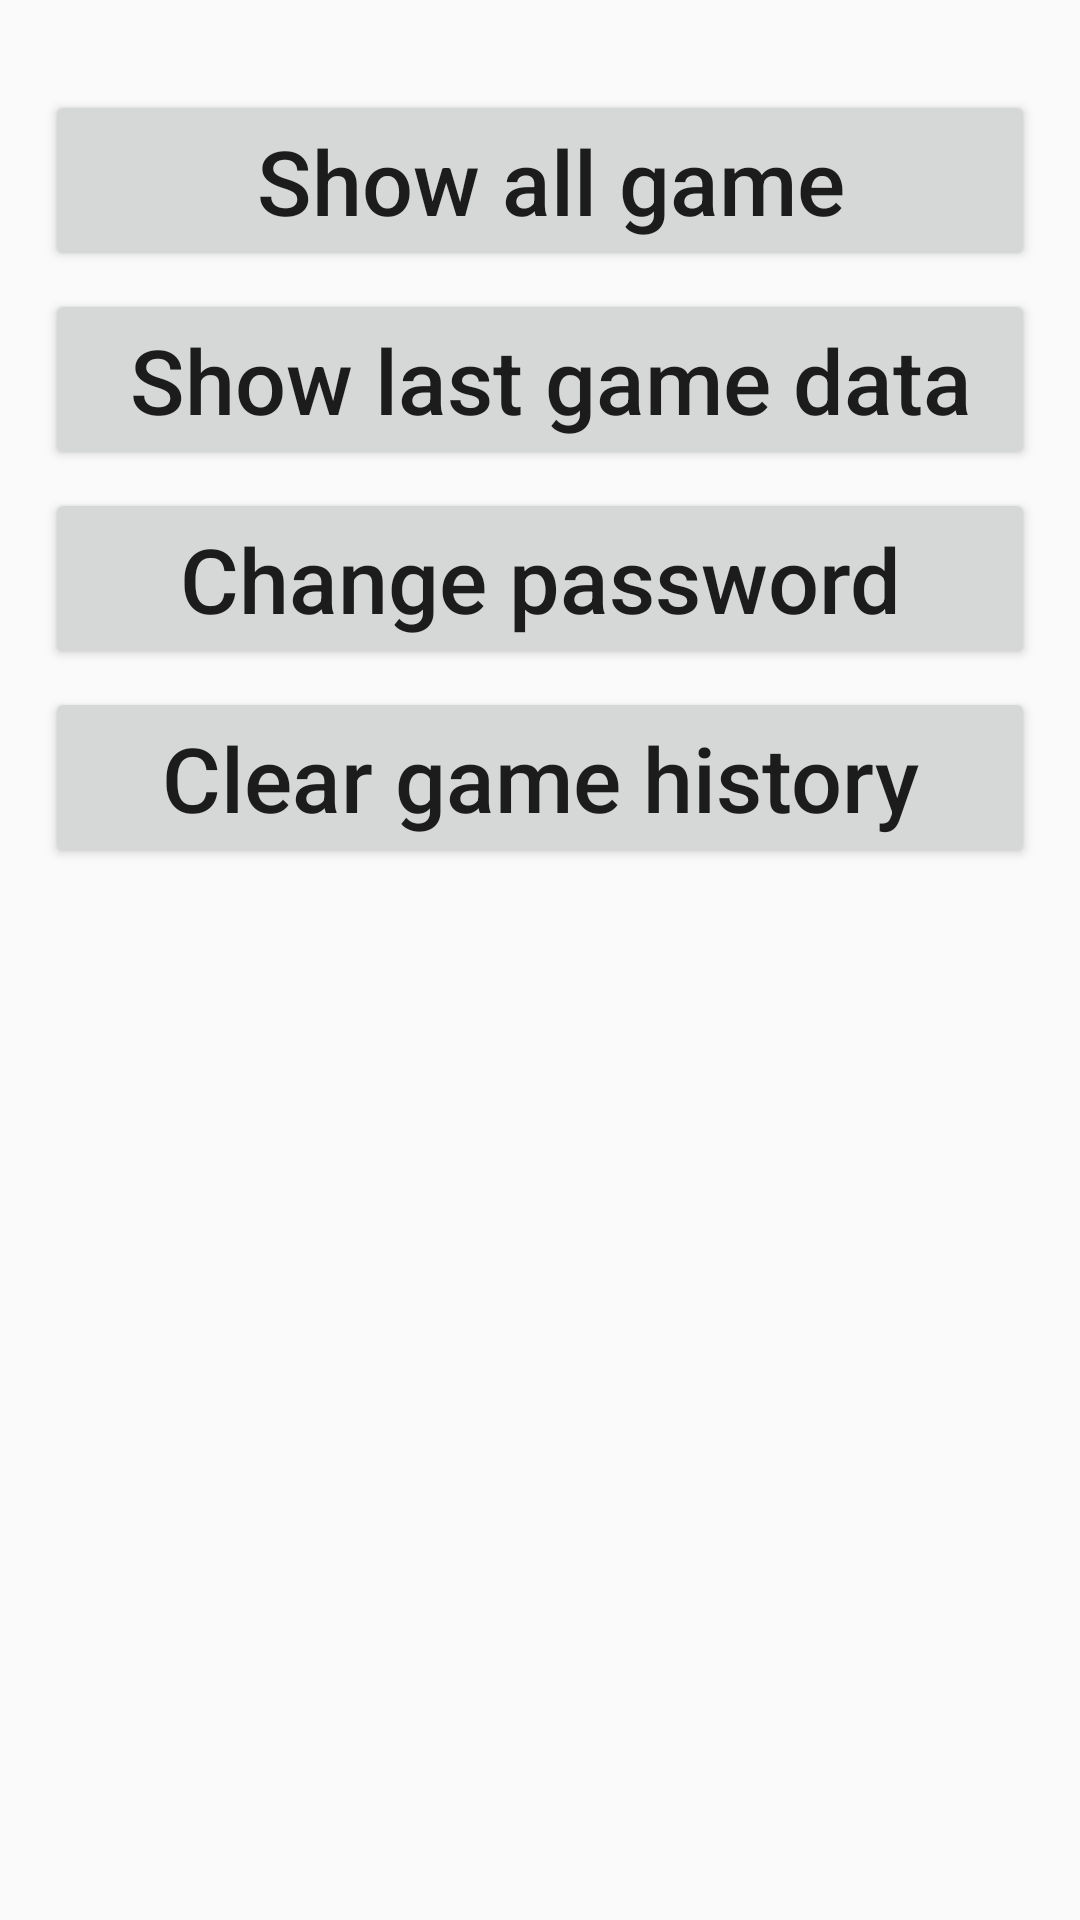

The Android layout XML behind this screen, and the referenced resources:
<!-- AndroidManifest.xml: application theme AppTheme -->
<!-- res/layout/activity__settings.xml -->
<?xml version="1.0" encoding="utf-8"?>
<LinearLayout xmlns:android="http://schemas.android.com/apk/res/android"
    xmlns:app="http://schemas.android.com/apk/res-auto"
    xmlns:tools="http://schemas.android.com/tools"
    android:layout_width="match_parent"
    android:layout_height="match_parent"
    android:orientation="vertical"
    tools:context=".Settings_activity">

    <Button
        android:id="@+id/activity_settings_btn_show_all_game"
        android:layout_width="match_parent"
        android:layout_height="wrap_content"
        android:layout_marginLeft="@dimen/Regester_activity_margin_Rigth_left"
        android:layout_marginTop="@dimen/Regester_activity_margin_Large"
        android:layout_marginRight="@dimen/Regester_activity_margin_Rigth_left"
        android:layout_marginBottom="@dimen/Regester_activity_margin_between"
        android:text=" Show all game"
        android:textAllCaps="false"
        android:textSize="30sp" />

    <Button
        android:id="@+id/activity_settings_btn_last_game_data"
        android:layout_width="match_parent"
        android:layout_height="wrap_content"
        android:layout_marginLeft="@dimen/Regester_activity_margin_Rigth_left"
        android:layout_marginTop="@dimen/Regester_activity_margin_between"
        android:layout_marginRight="@dimen/Regester_activity_margin_Rigth_left"
        android:layout_marginBottom="@dimen/Regester_activity_margin_between"
        android:text=" Show last game data"
        android:textAllCaps="false"
        android:textSize="30sp" />

    <Button
        android:id="@+id/activity_settings_btn_change_password"
        android:layout_width="match_parent"
        android:layout_height="wrap_content"
        android:layout_marginLeft="@dimen/Regester_activity_margin_Rigth_left"
        android:layout_marginTop="@dimen/Regester_activity_margin_between"
        android:layout_marginRight="@dimen/Regester_activity_margin_Rigth_left"
        android:layout_marginBottom="@dimen/Regester_activity_margin_between"
        android:text="Change password"
        android:textAllCaps="false"
        android:textSize="30sp" />

    <Button
        android:id="@+id/activity_settings_btn_clear_game_histiry"
        android:layout_width="match_parent"
        android:layout_height="wrap_content"
        android:layout_marginLeft="@dimen/Regester_activity_margin_Rigth_left"
        android:layout_marginTop="@dimen/Regester_activity_margin_between"
        android:layout_marginRight="@dimen/Regester_activity_margin_Rigth_left"
        android:layout_marginBottom="@dimen/Regester_activity_margin_between"
        android:text="Clear game history"
        android:textAllCaps="false"
        android:textSize="30sp" />
</LinearLayout>
<!-- resources referenced by this layout -->
<resources>
  <dimen name="Regester_activity_margin_Large">30dp</dimen>
  <dimen name="Regester_activity_margin_Rigth_left">15dp</dimen>
  <dimen name="Regester_activity_margin_between">3dp</dimen>
  <style name="AppTheme" parent="Theme.AppCompat.Light.DarkActionBar">
          
          <item name="colorPrimary">@color/colorPrimary</item>
          <item name="colorPrimaryDark">@color/colorPrimaryDark</item>
          <item name="colorAccent">@color/colorAccent</item>
      </style>
  <color name="colorPrimary">#008577</color>
  <color name="colorPrimaryDark">#00574B</color>
  <color name="colorAccent">#D81B60</color>
</resources>
